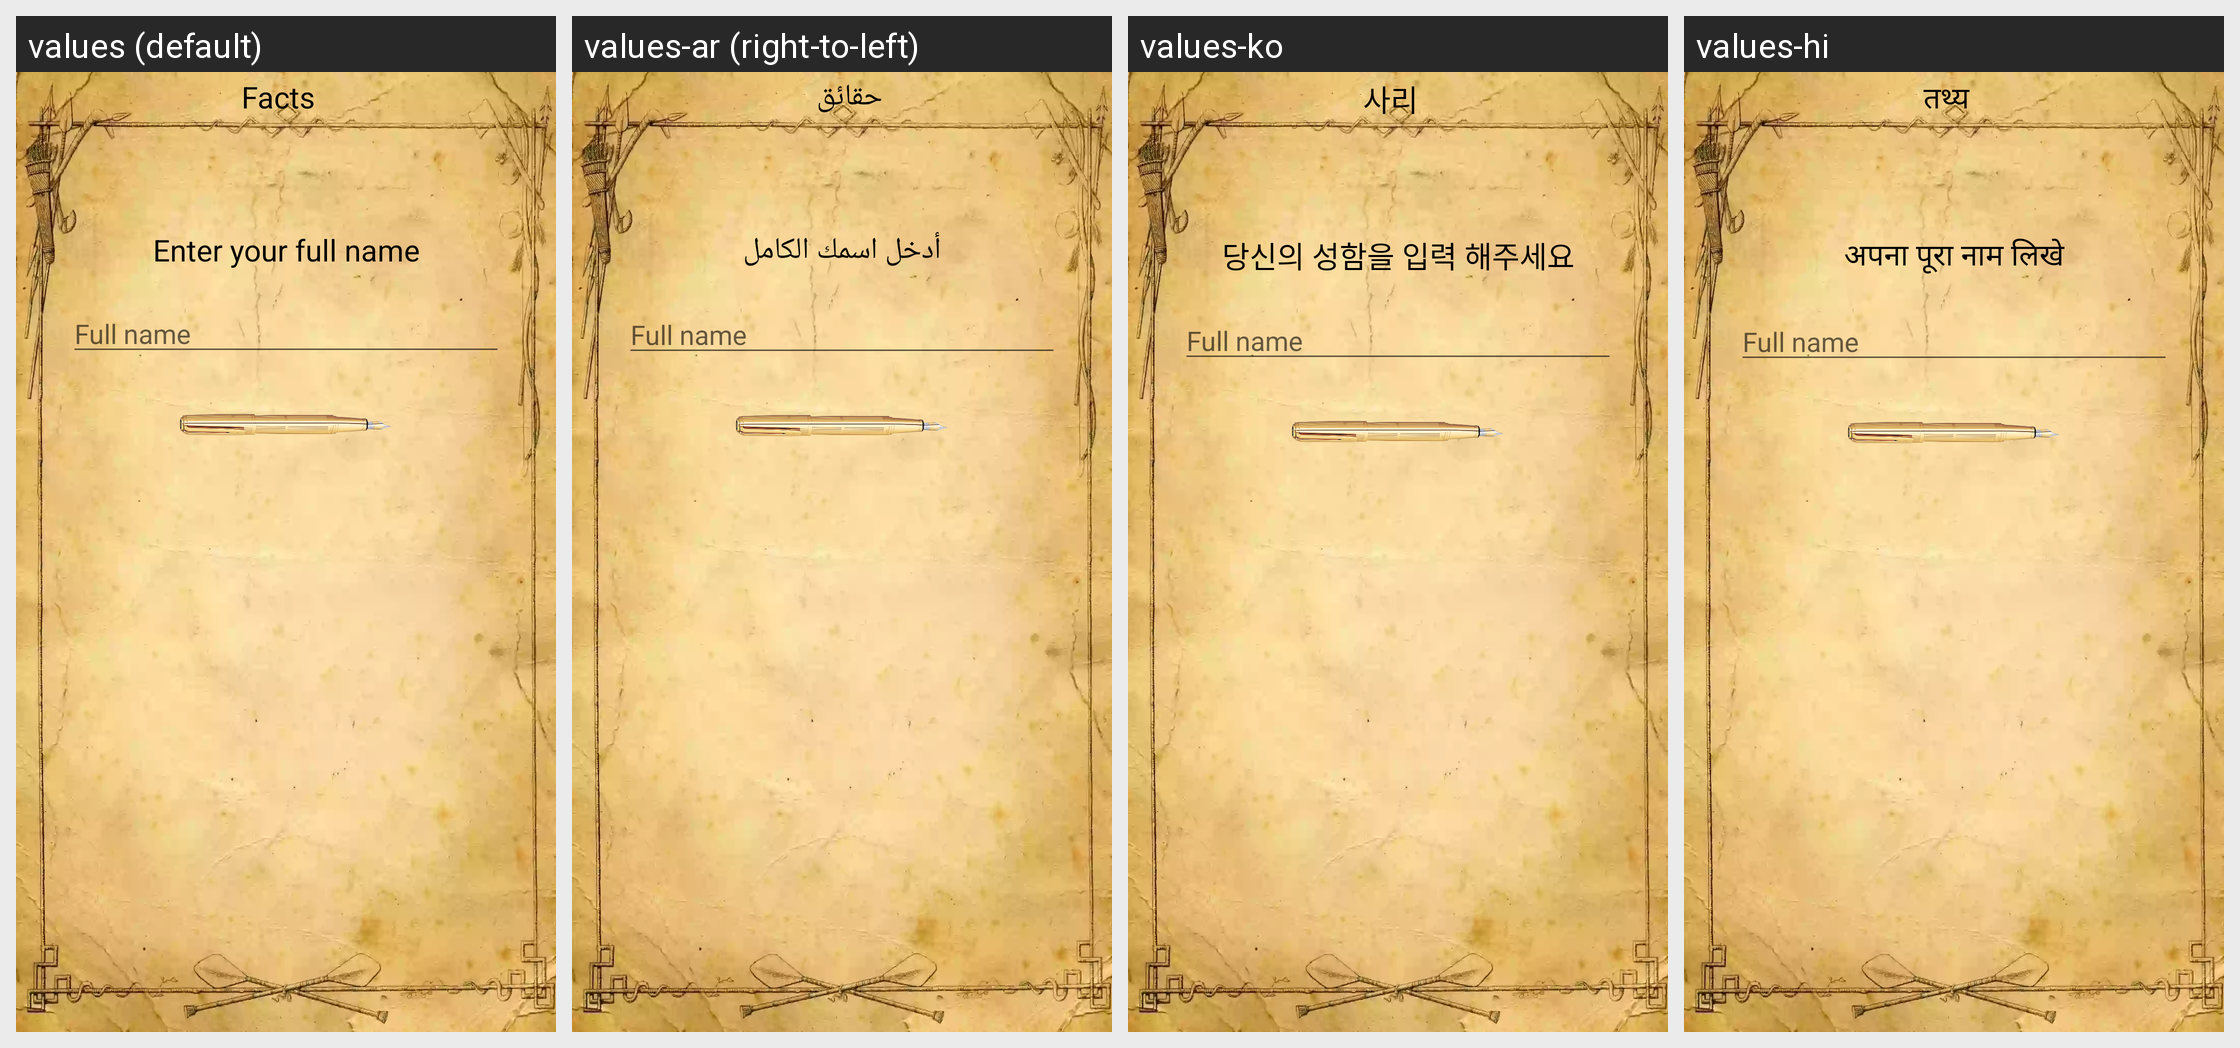

For this localized Android screen grid, give each drawn string resource with its value in every locale shown.
Android screen res/layout/activity_name__details.xml rendered under 4 locales, left to right: values (default), values-ar (right-to-left), values-ko, values-hi. Device: Nexus 5 (rendered at 1080×1920; each locale shown at half size, 540×960, under a caption strip naming it); theme AppTheme.
Other locales in the repository, not shown: values-in.
Strings drawn on this screen, with the default value and each locale's value (text and hints the layout hard-codes appear in the picture but are not listed):

facts_about
  values: Facts
  values-ar: حقائق
  values-ko: 사리
  values-hi: तथ्य

full_name
  values: Enter your full name
  values-ar: أدخل اسمك الكامل
  values-ko: 당신의 성함을 입력 해주세요
  values-hi: अपना पूरा नाम लिखे
